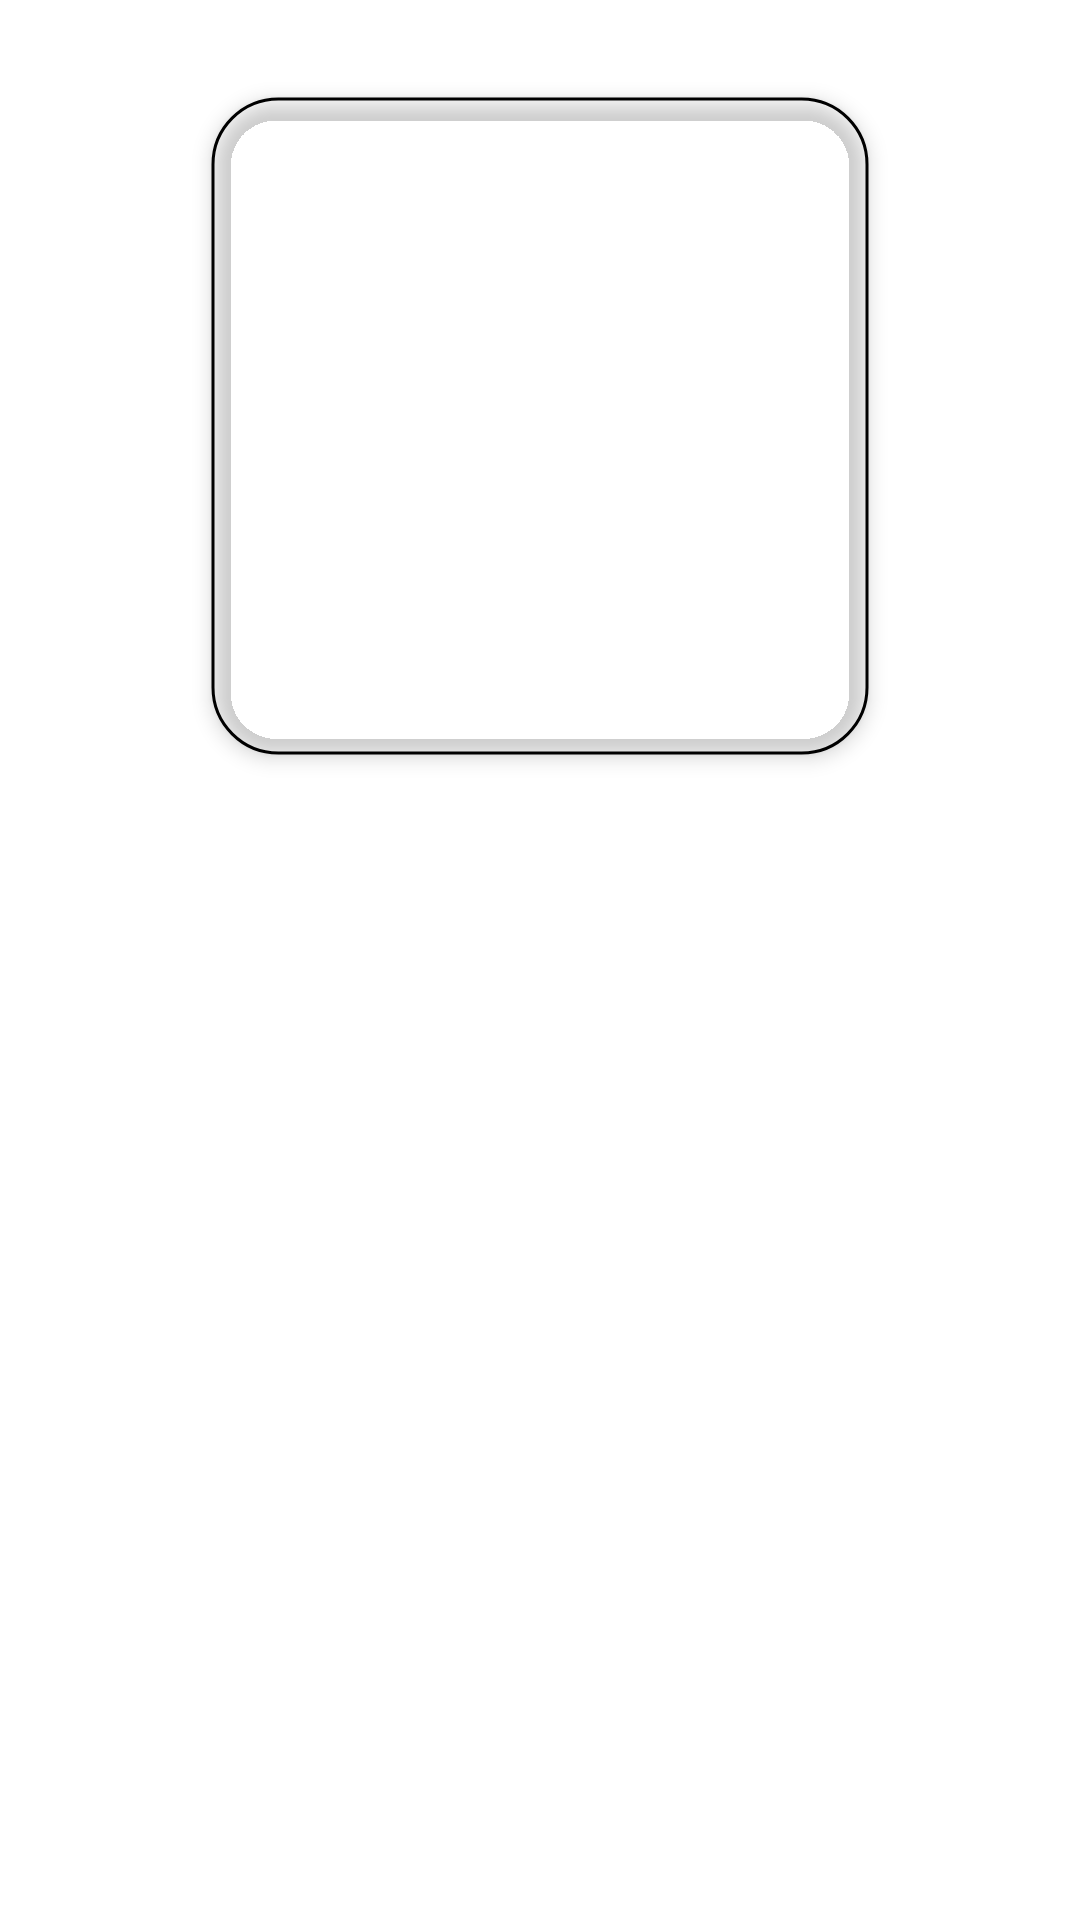

This screen was rendered from an Android layout file. Write that file and the resources it references.
<!-- AndroidManifest.xml: application theme Theme.Morty -->
<!-- res/layout/model_character_details_image.xml -->
<?xml version="1.0" encoding="utf-8"?>
<androidx.constraintlayout.widget.ConstraintLayout xmlns:android="http://schemas.android.com/apk/res/android"
    xmlns:app="http://schemas.android.com/apk/res-auto"
    xmlns:tools="http://schemas.android.com/tools"
    android:layout_width="match_parent"
    android:layout_height="wrap_content">

    <com.google.android.material.imageview.ShapeableImageView
        android:id="@+id/headerImageView"
        android:layout_width="220dp"
        android:layout_height="220dp"
        android:layout_marginTop="32dp"
        android:elevation="4dp"
        android:padding="1dp"
        android:scaleType="centerCrop"
        app:layout_constraintEnd_toEndOf="parent"
        app:layout_constraintStart_toStartOf="parent"
        app:layout_constraintTop_toTopOf="parent"
        app:shapeAppearanceOverlay="@style/ShapeAppearanceOverlay.Morty"
        app:strokeColor="?colorOnSurface"
        app:strokeWidth="1dp"
        tools:src="@tools:sample/backgrounds/scenic[7]" />

</androidx.constraintlayout.widget.ConstraintLayout>
<!-- resources referenced by this layout -->
<resources>
  <style name="ShapeAppearanceOverlay.Morty" parent="">
          <item name="cornerSize">10%</item>
          <item name="cornerFamily">rounded</item>
  
  
      </style>
  <style name="Theme.Morty" parent="Theme.MaterialComponents.DayNight.DarkActionBar">
          
          <item name="colorPrimary">#88CCF1</item>
          <item name="colorPrimaryVariant">#083249</item>
          <item name="colorOnPrimary">@color/white</item>
          
          <item name="colorSecondary">@color/teal_200</item>
          <item name="colorSecondaryVariant">@color/teal_700</item>
          <item name="colorOnSecondary">@color/black</item>
          
          <item name="android:statusBarColor">?attr/colorPrimaryVariant</item>
          
      </style>
  <color name="white">#FFFFFFFF</color>
  <color name="teal_200">#FF03DAC5</color>
  <color name="teal_700">#FF018786</color>
  <color name="black">#FF000000</color>
</resources>
